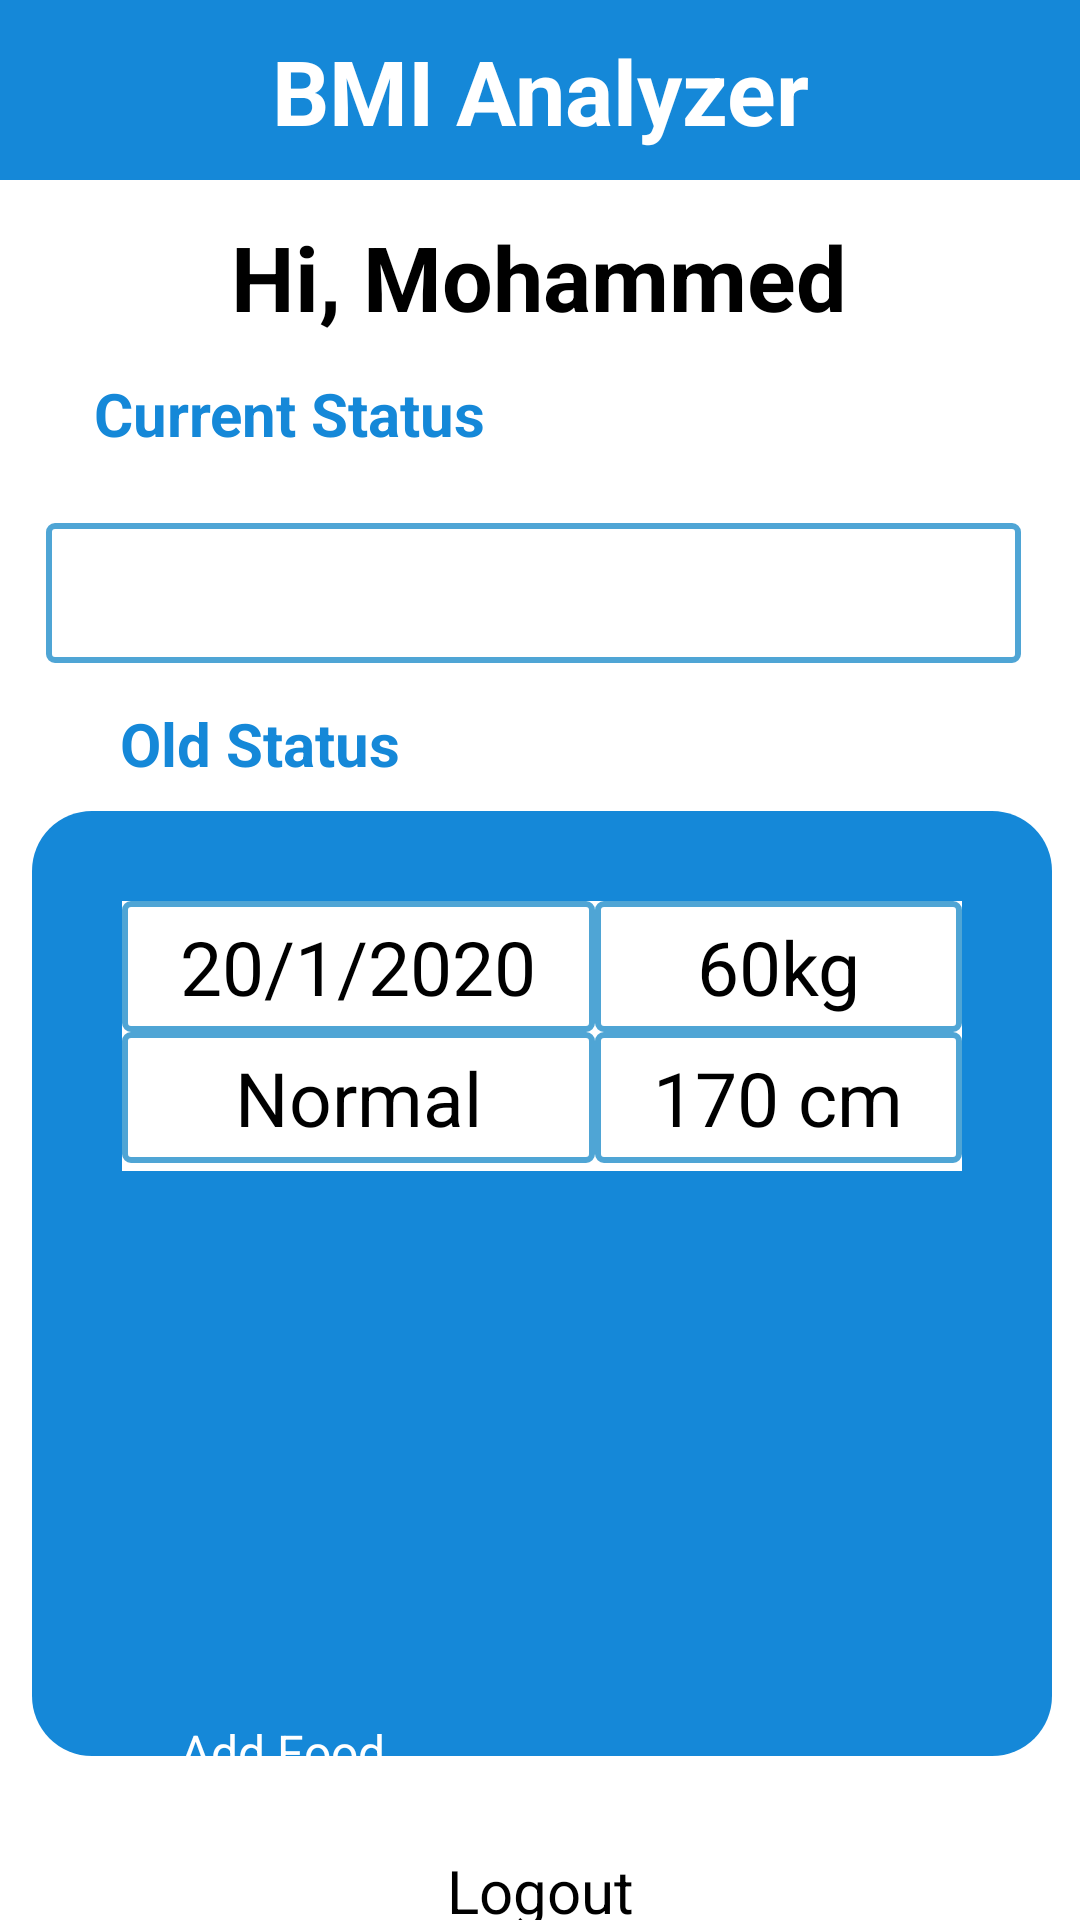

Here is an Android app screen rendered from its layout file. Give the layout XML and the strings, colors and styles it references.
<!-- AndroidManifest.xml: application theme Theme.BMIAnalyzer -->
<!-- res/layout/activity_home.xml -->
<?xml version="1.0" encoding="utf-8"?>
<androidx.constraintlayout.widget.ConstraintLayout xmlns:android="http://schemas.android.com/apk/res/android"
xmlns:app="http://schemas.android.com/apk/res-auto"
xmlns:tools="http://schemas.android.com/tools"
android:layout_width="match_parent"
android:layout_height="match_parent"
android:background="@color/white"
tools:context=".Home">

<TextView
    android:id="@+id/text_top"
    android:layout_width="match_parent"
    android:layout_height="60dp"
    android:background="@color/blue"
    android:paddingTop="10dp"
    android:text="@string/app_name"
    android:textAlignment="center"
    android:textColor="@color/white"
    android:textSize="30sp"
    android:textStyle="bold"
    tools:ignore="MissingConstraints" />

    <TextView
        android:id="@+id/hi"
        android:layout_width="wrap_content"
        android:layout_height="wrap_content"
        android:layout_marginTop="72dp"
        android:fontFamily="sans-serif"
        android:text="@string/hi"
        android:textColor="@color/black"
        android:textSize="30sp"
        android:textStyle="bold"
        app:layout_constraintEnd_toEndOf="parent"
        app:layout_constraintHorizontal_bias="0.497"
        app:layout_constraintStart_toStartOf="parent"
        app:layout_constraintTop_toTopOf="@+id/text_top"
        tools:ignore="MissingConstraints" />

    <TextView
        android:id="@+id/currentStatus"
        android:layout_width="wrap_content"
        android:layout_height="wrap_content"
        android:layout_marginTop="12dp"
        android:fontFamily="sans-serif"
        android:text="@string/currentstatus"
        android:textColor="@color/blue"
        android:textSize="20sp"
        android:textStyle="bold"
        app:layout_constraintEnd_toEndOf="parent"
        app:layout_constraintHorizontal_bias="0.136"
        app:layout_constraintStart_toStartOf="parent"
        app:layout_constraintTop_toBottomOf="@+id/hi"
        tools:ignore="MissingConstraints" />

    <EditText
    android:id="@+id/textbirthtView2"
    android:layout_width="325dp"
    android:layout_height="wrap_content"
    android:layout_marginTop="0dp"
    android:autofillHints="name"
    android:background="@drawable/back"
    android:inputType="text"
    android:textColor="@color/blue"
    android:textSize="35sp"
    android:translationY="50dp"
    app:layout_constraintEnd_toEndOf="parent"
    app:layout_constraintHorizontal_bias="0.441"
    app:layout_constraintStart_toStartOf="parent"
    app:layout_constraintTop_toTopOf="@+id/currentStatus"
    tools:ignore="LabelFor,MissingConstraints" />

<TextView
    android:id="@+id/oldStatus"
    android:layout_width="wrap_content"
    android:layout_height="wrap_content"
    android:layout_marginTop="110dp"
    android:fontFamily="sans-serif"
    android:text="@string/oldStatus"
    android:textColor="@color/blue"
    android:textSize="20sp"
    android:textStyle="bold"
    app:layout_constraintEnd_toEndOf="parent"
    app:layout_constraintHorizontal_bias="0.15"
    app:layout_constraintStart_toStartOf="parent"
    app:layout_constraintTop_toTopOf="@+id/textbirthtView2"
    tools:ignore="MissingConstraints" />

    <RelativeLayout
        android:id="@+id/relativeLayout"
        android:layout_width="340dp"
        android:layout_height="315dp"
        android:layout_marginTop="36dp"
        android:background="@drawable/rectangle"
        app:layout_constraintEnd_toEndOf="parent"
        app:layout_constraintHorizontal_bias="0.535"
        app:layout_constraintStart_toStartOf="parent"
        app:layout_constraintTop_toTopOf="@+id/oldStatus"
        tools:ignore="MissingConstraints">

        <TableLayout
            android:layout_width="270dp"
            android:layout_height="90dp"
            android:layout_alignParentStart="true"
            android:layout_alignParentTop="true"
            android:layout_alignParentEnd="true"
            android:layout_marginStart="30dp"
            android:layout_marginTop="30dp"
            android:layout_marginEnd="30dp"
            android:layout_marginBottom="30dp"
            android:background="@color/white">

            <TableRow>


                <TextView
                    android:layout_width="wrap_content"
                    android:layout_height="wrap_content"
                    android:layout_weight="2"
                    android:background="@drawable/back"
                    android:gravity="center_horizontal"
                    android:inputType="date"
                    android:padding="5dp"
                    android:text="@string/textdate"
                    android:textColor="@color/black"
                    android:textSize="25dp" />

                <TextView
                    android:layout_width="wrap_content"
                    android:layout_height="wrap_content"
                    android:layout_weight="2"
                    android:background="@drawable/back"
                    android:gravity="center_horizontal"
                    android:padding="5dp"
                    android:text="@string/textkg"
                    android:textColor="@color/black"
                    android:textSize="25dp" />

            </TableRow>

            <TableRow>

                <TextView
                    android:layout_width="wrap_content"
                    android:layout_height="wrap_content"
                    android:layout_weight="2"
                    android:background="@drawable/back"
                    android:gravity="center_horizontal"
                    android:padding="5dp"
                    android:text="@string/statuse"
                    android:textColor="@color/black"
                    android:textSize="25dp" />

                <TextView
                    android:layout_width="wrap_content"
                    android:layout_height="wrap_content"
                    android:layout_weight="2"
                    android:background="@drawable/back"
                    android:gravity="center_horizontal"
                    android:padding="5dp"
                    android:text="@string/hight"
                    android:textColor="@color/black"
                    android:textSize="25dp" />

            </TableRow>


        </TableLayout>

    </RelativeLayout>

    <Button
        android:id="@+id/button"
        android:layout_width="145dp"
        android:layout_height="wrap_content"
        android:layout_marginStart="60dp"
        android:layout_marginTop="40dp"
        android:layout_marginBottom="150dp"
        android:backgroundTint="@color/blue"
        android:text="@string/add_food"
        android:textColor="@color/white"
        android:textSize="16dp"
        app:layout_constraintBottom_toBottomOf="parent"
        app:layout_constraintStart_toStartOf="parent"
        app:layout_constraintTop_toBottomOf="@+id/relativeLayout"
        app:layout_constraintVertical_bias="0.333"
        tools:ignore="MissingConstraints" />

    <Button
        android:id="@+id/button2"
        android:layout_width="145dp"
        android:layout_height="wrap_content"
        android:layout_marginTop="25dp"
        android:layout_marginBottom="150dp"
        android:backgroundTint="@color/blue"
        android:text="@string/add_recored"
        android:textColor="@color/white"
        android:textSize="16dp"
        app:layout_constraintBottom_toBottomOf="parent"
        app:layout_constraintEnd_toEndOf="parent"
        app:layout_constraintHorizontal_bias="0.342"
        app:layout_constraintStart_toEndOf="@+id/button"
        app:layout_constraintTop_toBottomOf="@+id/relativeLayout"
        app:layout_constraintVertical_bias="0.205"
        tools:ignore="MissingConstraints" />

    <Button
        android:id="@+id/button3"
        android:layout_width="315dp"
        android:layout_height="wrap_content"
        android:layout_marginTop="4dp"
        android:backgroundTint="@color/blue"
        android:text="@string/view_food"
        android:textColor="@color/white"
        android:textSize="16dp"
        app:layout_constraintEnd_toEndOf="parent"
        app:layout_constraintHorizontal_bias="0.583"
        app:layout_constraintStart_toStartOf="parent"
        app:layout_constraintTop_toBottomOf="@+id/button"
        tools:ignore="MissingConstraints" />

    <TextView
        android:id="@+id/logout"
    android:layout_width="wrap_content"
    android:layout_height="wrap_content"
    android:layout_marginBottom="0dp"
    android:layout_weight="3"
    android:padding="5dp"
    android:text="@string/LOGOUT"
    android:textSize="20dp"
    app:layout_constraintBottom_toBottomOf="parent"
    app:layout_constraintEnd_toEndOf="parent"
    app:layout_constraintStart_toStartOf="parent"
    app:layout_constraintTop_toBottomOf="@+id/button3"
    android:textColor="@color/black"/>

</androidx.constraintlayout.widget.ConstraintLayout>
<!-- resources referenced by this layout -->
<resources>
  <color name="black">#FF000000</color>
  <color name="blue">#1588D8</color>
  <color name="white">#FFFFFFFF</color>
  <!-- drawable back (drawable) -->
  <shape xmlns:android="http://schemas.android.com/apk/res/android" android:shape="rectangle" >
      <solid android:color="@android:color/white" />
      <stroke android:width="2dp" android:color="#4fa5d5"/>
      <corners android:radius="2dp" />
  </shape>
  <!-- drawable rectangle (drawable) -->
  <?xml version="1.0" encoding="utf-8"?>
  <shape xmlns:android="http://schemas.android.com/apk/res/android"
      android:shape="rectangle" >
  
      <corners android:radius="20dp" />
      <solid android:color="@color/blue"/>
  </shape>
  <string name="LOGOUT">Logout</string>
  <string name="add_food">Add Food</string>
  <string name="add_recored">Add Record</string>
  <string name="app_name">BMI Analyzer</string>
  <string name="currentstatus">Current Status</string>
  <string name="hi">Hi, Mohammed</string>
  <string name="hight">170 cm</string>
  <string name="oldStatus">Old Status</string>
  <string name="statuse">Normal</string>
  <string name="textdate">20/1/2020</string>
  <string name="textkg">60kg</string>
  <string name="view_food">View Food</string>
</resources>
